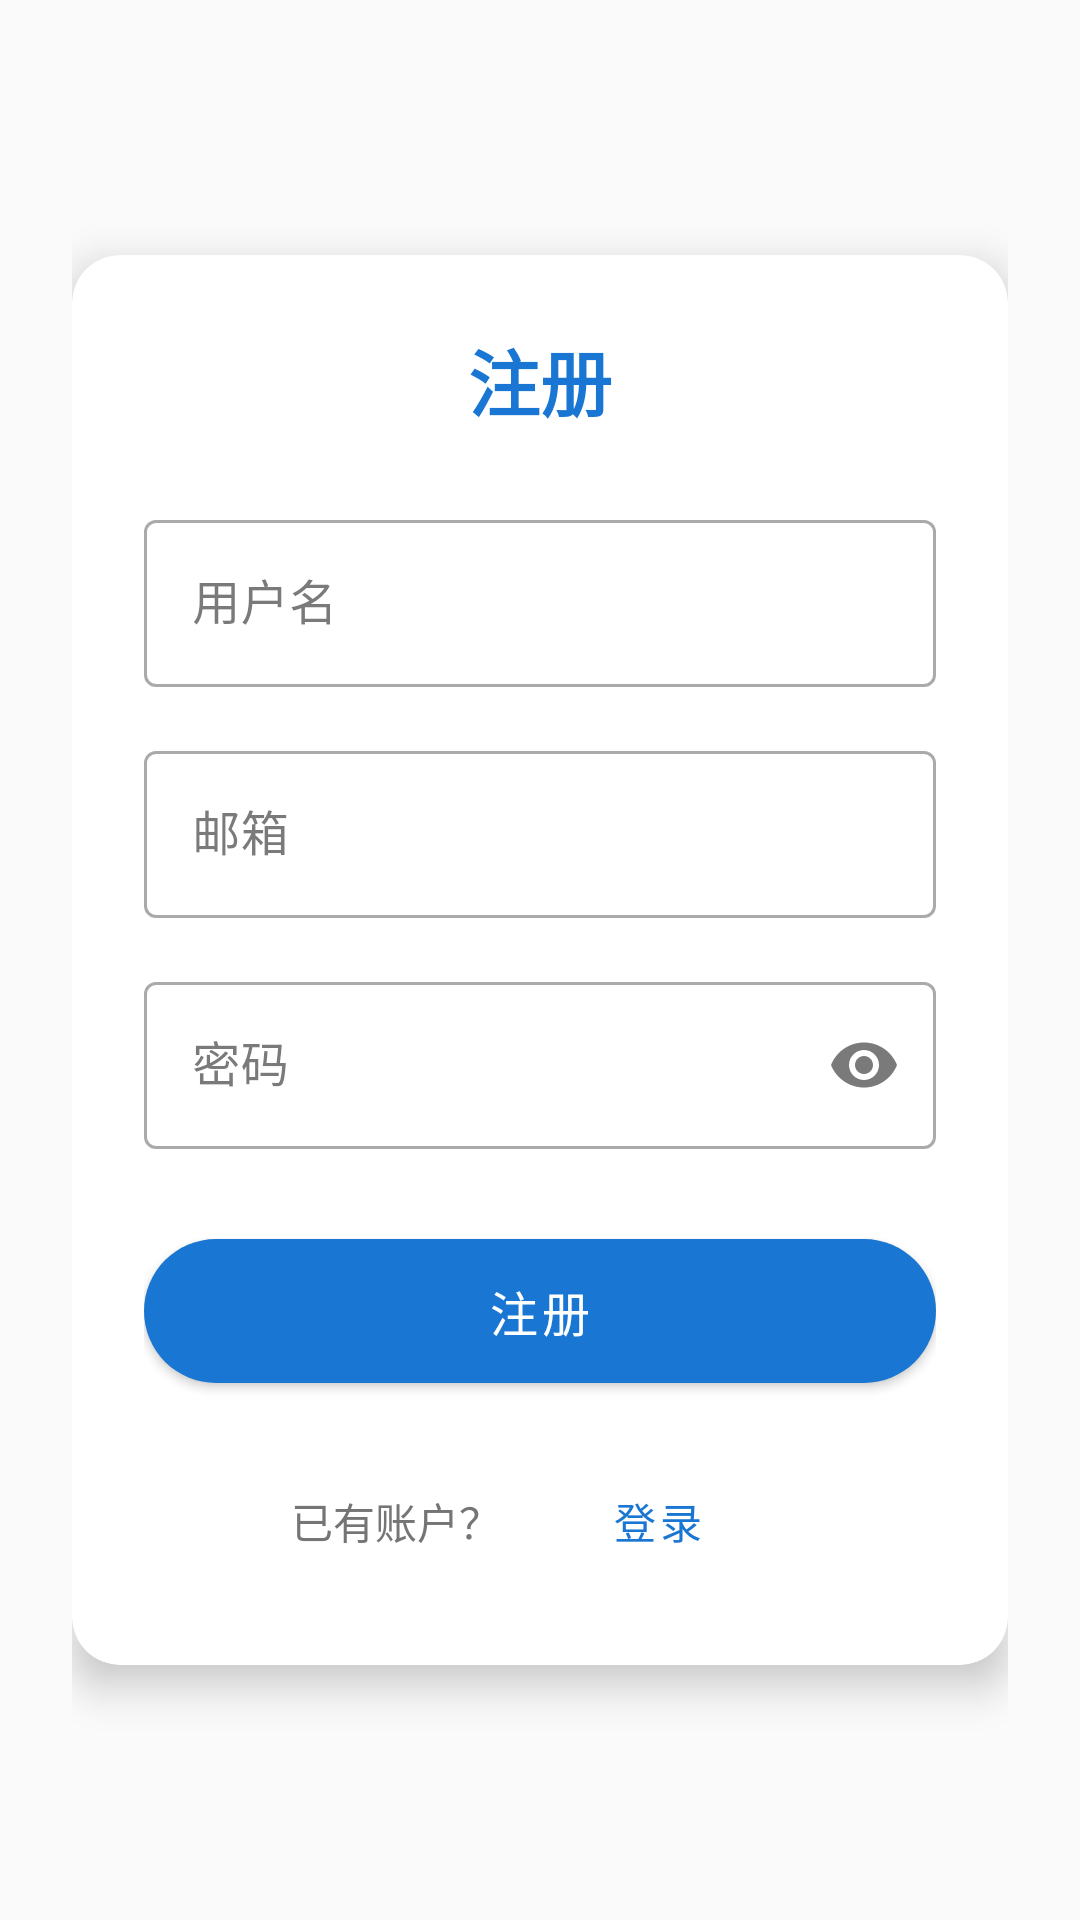

Here is an Android app screen rendered from its layout file. Give the layout XML and the strings, colors and styles it references.
<!-- AndroidManifest.xml: application theme AppTheme -->
<!-- res/layout/fragment_register.xml -->
<?xml version="1.0" encoding="utf-8"?>
<androidx.constraintlayout.widget.ConstraintLayout xmlns:android="http://schemas.android.com/apk/res/android"
    xmlns:app="http://schemas.android.com/apk/res-auto"
    android:layout_width="match_parent"
    android:layout_height="match_parent"
    android:background="@color/background_color"
    android:padding="24dp">

    <com.google.android.material.card.MaterialCardView
        android:layout_width="0dp"
        android:layout_height="wrap_content"
        app:cardCornerRadius="16dp"
        app:cardElevation="8dp"
        app:cardBackgroundColor="@color/card_background"
        app:layout_constraintBottom_toBottomOf="parent"
        app:layout_constraintEnd_toEndOf="parent"
        app:layout_constraintStart_toStartOf="parent"
        app:layout_constraintTop_toTopOf="parent">

        <LinearLayout
            android:layout_width="match_parent"
            android:layout_height="wrap_content"
            android:orientation="vertical"
            android:padding="24dp">

            <TextView
                android:layout_width="match_parent"
                android:layout_height="wrap_content"
                android:text="@string/register"
                android:textSize="24sp"
                android:textStyle="bold"
                android:textColor="@color/primary_color"
                android:gravity="center"
                android:layout_marginBottom="24dp" />

            <com.google.android.material.textfield.TextInputLayout
                android:layout_width="match_parent"
                android:layout_height="wrap_content"
                android:layout_marginBottom="16dp"
                style="@style/Widget.MaterialComponents.TextInputLayout.OutlinedBox"
                android:hint="@string/username">

                <com.google.android.material.textfield.TextInputEditText
                    android:id="@+id/username_input"
                    android:layout_width="match_parent"
                    android:layout_height="wrap_content"
                    android:inputType="text" />

            </com.google.android.material.textfield.TextInputLayout>

            <com.google.android.material.textfield.TextInputLayout
                android:layout_width="match_parent"
                android:layout_height="wrap_content"
                android:layout_marginBottom="16dp"
                style="@style/Widget.MaterialComponents.TextInputLayout.OutlinedBox"
                android:hint="@string/email">

                <com.google.android.material.textfield.TextInputEditText
                    android:id="@+id/email_input"
                    android:layout_width="match_parent"
                    android:layout_height="wrap_content"
                    android:inputType="textEmailAddress" />

            </com.google.android.material.textfield.TextInputLayout>

            <com.google.android.material.textfield.TextInputLayout
                android:layout_width="match_parent"
                android:layout_height="wrap_content"
                android:layout_marginBottom="24dp"
                style="@style/Widget.MaterialComponents.TextInputLayout.OutlinedBox"
                android:hint="@string/password"
                app:endIconMode="password_toggle">

                <com.google.android.material.textfield.TextInputEditText
                    android:id="@+id/password_input"
                    android:layout_width="match_parent"
                    android:layout_height="wrap_content"
                    android:inputType="textPassword" />

            </com.google.android.material.textfield.TextInputLayout>

            <com.google.android.material.button.MaterialButton
                android:id="@+id/register_button"
                style="@style/Widget.MaterialComponents.Button"
                android:layout_width="match_parent"
                android:layout_height="60dp"
                android:layout_marginBottom="16dp"
                android:text="@string/register"
                android:textSize="16sp"
                app:backgroundTint="@color/primary_color"
                app:cornerRadius="32dp" />

            <LinearLayout
                android:layout_width="match_parent"
                android:layout_height="wrap_content"
                android:orientation="horizontal"
                android:gravity="center">

                <TextView
                    android:layout_width="wrap_content"
                    android:layout_height="wrap_content"
                    android:text="@string/has_account"
                    android:textSize="14sp"
                    android:textColor="@color/text_secondary"
                    android:layout_marginEnd="8dp" />

                <com.google.android.material.button.MaterialButton
                    android:id="@+id/login_button"
                    style="@style/Widget.MaterialComponents.Button.TextButton"
                    android:layout_width="wrap_content"
                    android:layout_height="wrap_content"
                    android:text="@string/login"
                    android:textColor="@color/primary_color"
                    android:textSize="14sp" />

            </LinearLayout>

        </LinearLayout>

    </com.google.android.material.card.MaterialCardView>

</androidx.constraintlayout.widget.ConstraintLayout>
<!-- resources referenced by this layout -->
<resources>
  <color name="background_color">#FAFAFA</color>
  <color name="card_background">#FFFFFF</color>
  <color name="primary_color">#1976D2</color>
  <color name="text_secondary">#757575</color>
  <string name="email">邮箱</string>
  <string name="has_account">已有账户？</string>
  <string name="login">登录</string>
  <string name="password">密码</string>
  <string name="register">注册</string>
  <string name="username">用户名</string>
  <style name="AppTheme" parent="Theme.MaterialComponents.DayNight.NoActionBar">
          
          <item name="colorPrimary">@color/primary_color</item>
          <item name="colorPrimaryVariant">@color/primary_variant</item>
          <item name="colorOnPrimary">@color/white</item>
          <item name="colorSecondary">@color/accent_color</item>
          <item name="colorSecondaryVariant">@color/accent_variant</item>
          <item name="colorOnSecondary">@color/white</item>
          <item name="android:statusBarColor">?attr/colorPrimaryVariant</item>
          <item name="android:windowBackground">@color/background_color</item>
          <item name="colorSurface">@color/card_background</item>
          <item name="colorOnSurface">@color/text_primary</item>
          <item name="colorError">@color/status_error</item>
          <item name="colorOnError">@color/white</item>
      </style>
  <color name="primary_variant">#1E88E5</color>
  <color name="white">#FFFFFFFF</color>
  <color name="accent_color">#00BFA5</color>
  <color name="accent_variant">#00897B</color>
  <color name="text_primary">#212121</color>
  <color name="status_error">#F44336</color>
</resources>
